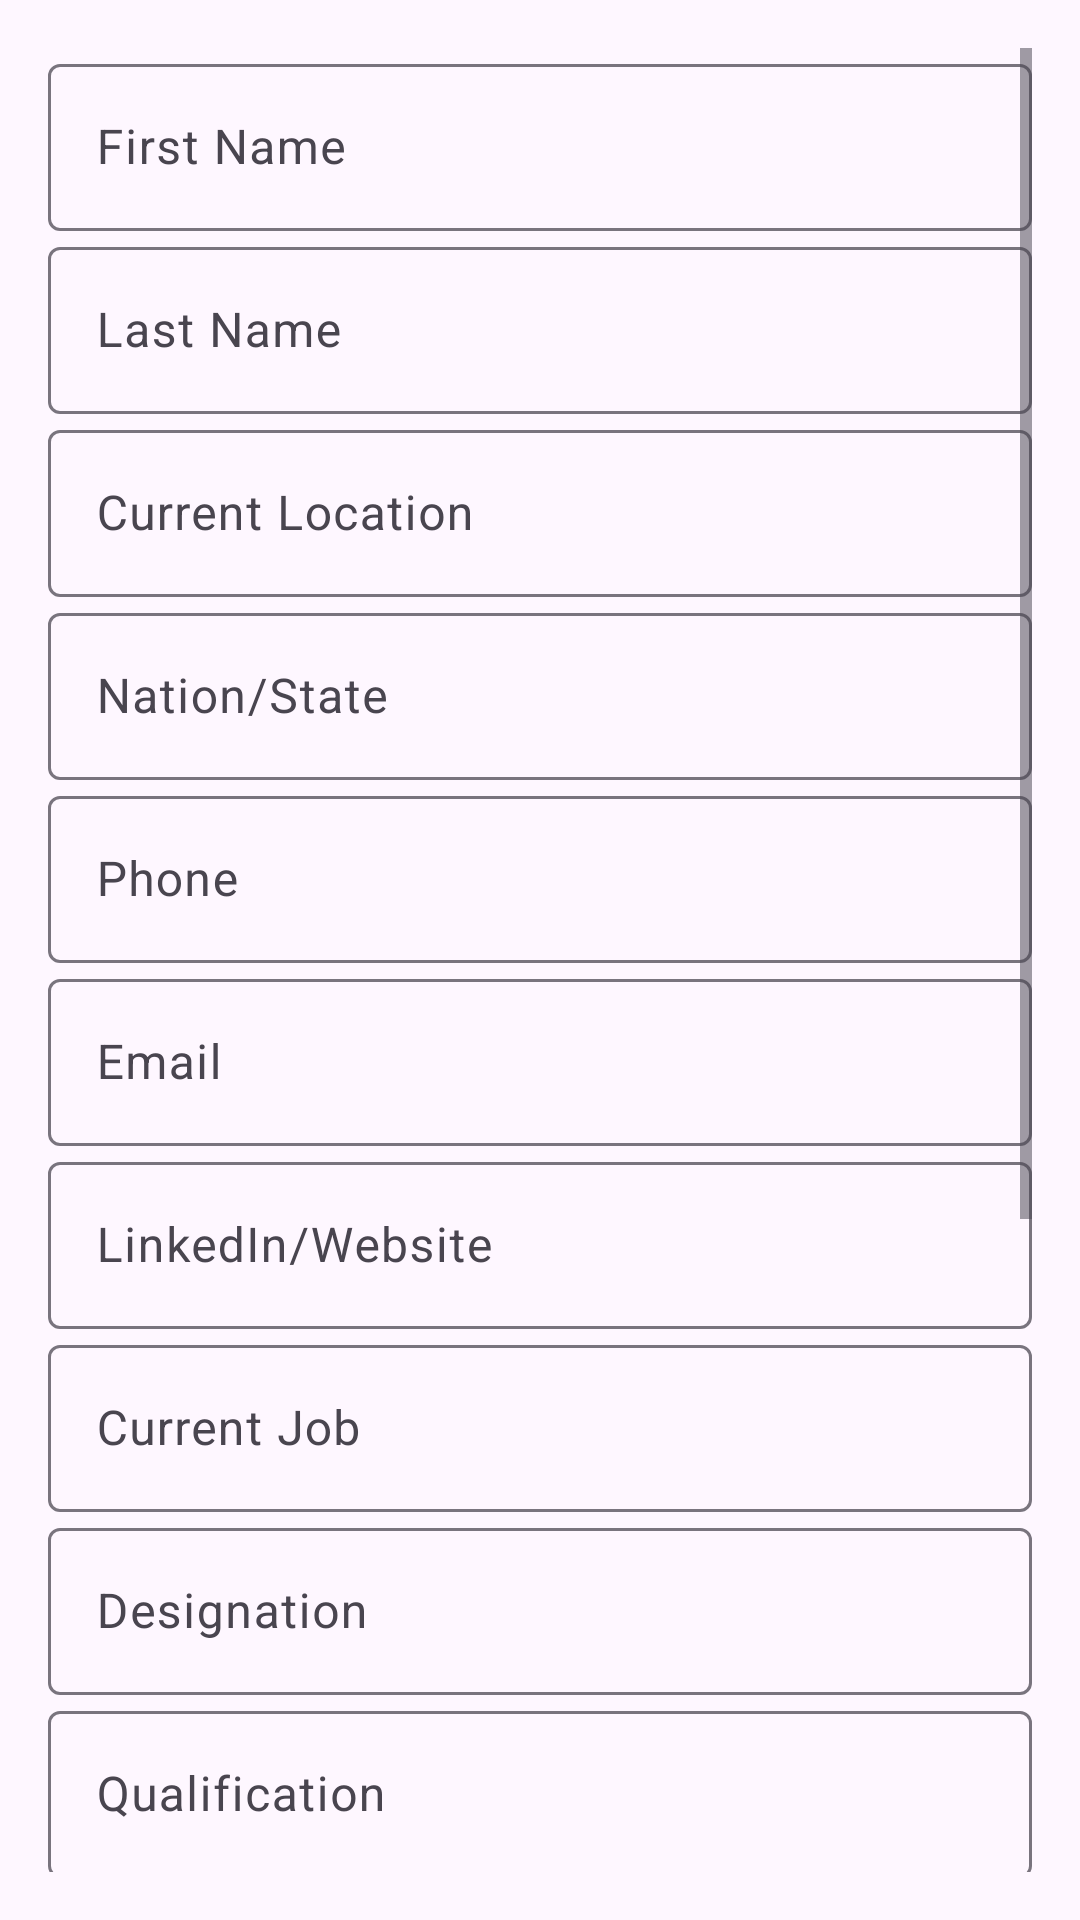

This screen was rendered from an Android layout file. Write that file and the resources it references.
<!-- AndroidManifest.xml: application theme Theme.InternscopeApp -->
<!-- res/layout/activity_editprofiles.xml -->
<?xml version="1.0" encoding="utf-8"?>
<ScrollView xmlns:android="http://schemas.android.com/apk/res/android"
    xmlns:app="http://schemas.android.com/apk/res-auto"
    android:layout_width="match_parent"
    android:layout_height="match_parent"
    android:padding="16dp">

    <LinearLayout
        android:orientation="vertical"
        android:layout_width="match_parent"
        android:layout_height="wrap_content">

        
        <com.google.android.material.textfield.TextInputLayout
            android:layout_width="match_parent"
            android:layout_height="wrap_content"
            android:hint="First Name">
            <com.google.android.material.textfield.TextInputEditText
                android:id="@+id/etFirstName"
                android:layout_width="match_parent"
                android:layout_height="wrap_content"/>
        </com.google.android.material.textfield.TextInputLayout>

        
        <com.google.android.material.textfield.TextInputLayout
            android:layout_width="match_parent"
            android:layout_height="wrap_content"
            android:hint="Last Name">
            <com.google.android.material.textfield.TextInputEditText
                android:id="@+id/etLastName"
                android:layout_width="match_parent"
                android:layout_height="wrap_content"/>
        </com.google.android.material.textfield.TextInputLayout>

        
        <com.google.android.material.textfield.TextInputLayout
            android:layout_width="match_parent"
            android:layout_height="wrap_content"
            android:hint="Current Location">
            <com.google.android.material.textfield.TextInputEditText
                android:id="@+id/etLocation"
                android:layout_width="match_parent"
                android:layout_height="wrap_content"/>
        </com.google.android.material.textfield.TextInputLayout>

        
        <com.google.android.material.textfield.TextInputLayout
            android:layout_width="match_parent"
            android:layout_height="wrap_content"
            android:hint="Nation/State">
            <com.google.android.material.textfield.TextInputEditText
                android:id="@+id/etNationState"
                android:layout_width="match_parent"
                android:layout_height="wrap_content"/>
        </com.google.android.material.textfield.TextInputLayout>

        
        <com.google.android.material.textfield.TextInputLayout
            android:layout_width="match_parent"
            android:layout_height="wrap_content"
            android:hint="Phone">
            <com.google.android.material.textfield.TextInputEditText
                android:id="@+id/etPhone"
                android:layout_width="match_parent"
                android:layout_height="wrap_content"
                android:inputType="phone"/>
        </com.google.android.material.textfield.TextInputLayout>

        
        <com.google.android.material.textfield.TextInputLayout
            android:layout_width="match_parent"
            android:layout_height="wrap_content"
            android:hint="Email">
            <com.google.android.material.textfield.TextInputEditText
                android:id="@+id/etEmail"
                android:layout_width="match_parent"
                android:layout_height="wrap_content"
                android:inputType="textEmailAddress"/>
        </com.google.android.material.textfield.TextInputLayout>

        
        <com.google.android.material.textfield.TextInputLayout
            android:layout_width="match_parent"
            android:layout_height="wrap_content"
            android:hint="LinkedIn/Website">
            <com.google.android.material.textfield.TextInputEditText
                android:id="@+id/etLinkedIn"
                android:layout_width="match_parent"
                android:layout_height="wrap_content"/>
        </com.google.android.material.textfield.TextInputLayout>

        
        <com.google.android.material.textfield.TextInputLayout
            android:layout_width="match_parent"
            android:layout_height="wrap_content"
            android:hint="Current Job">
            <com.google.android.material.textfield.TextInputEditText
                android:id="@+id/etCurrentJobPlace"
                android:layout_width="match_parent"
                android:layout_height="wrap_content"/>
        </com.google.android.material.textfield.TextInputLayout>

        
        <com.google.android.material.textfield.TextInputLayout
            android:layout_width="match_parent"
            android:layout_height="wrap_content"
            android:hint="Designation">
            <com.google.android.material.textfield.TextInputEditText
                android:id="@+id/etDesignation"
                android:layout_width="match_parent"
                android:layout_height="wrap_content"/>
        </com.google.android.material.textfield.TextInputLayout>

        
        <com.google.android.material.textfield.TextInputLayout
            android:layout_width="match_parent"
            android:layout_height="wrap_content"
            android:hint="Qualification">
            <com.google.android.material.textfield.TextInputEditText
                android:id="@+id/etQualification"
                android:layout_width="match_parent"
                android:layout_height="wrap_content"/>
        </com.google.android.material.textfield.TextInputLayout>

        
        <com.google.android.material.textfield.TextInputLayout
            android:layout_width="match_parent"
            android:layout_height="wrap_content"
            android:hint="Language">
            <com.google.android.material.textfield.TextInputEditText
                android:id="@+id/etLanguage"
                android:layout_width="match_parent"
                android:layout_height="wrap_content"/>
        </com.google.android.material.textfield.TextInputLayout>

        
        <com.google.android.material.textfield.TextInputLayout
            android:layout_width="match_parent"
            android:layout_height="wrap_content"
            android:hint="Description">
            <com.google.android.material.textfield.TextInputEditText
                android:id="@+id/etDescription"
                android:layout_width="match_parent"
                android:layout_height="wrap_content"
                android:inputType="textMultiLine"
                android:minLines="3"/>
        </com.google.android.material.textfield.TextInputLayout>

        
        <TextView
            android:layout_width="wrap_content"
            android:layout_height="wrap_content"
            android:text="Gender"
            android:textStyle="bold"
            android:layout_marginTop="12dp"/>

        <RadioGroup
            android:id="@+id/rgGender"
            android:layout_width="match_parent"
            android:layout_height="wrap_content"
            android:orientation="horizontal"
            android:layout_marginTop="4dp">

            <RadioButton
                android:id="@+id/rbMale"
                android:layout_width="wrap_content"
                android:layout_height="wrap_content"
                android:text="Male"/>

            <RadioButton
                android:id="@+id/rbFemale"
                android:layout_width="wrap_content"
                android:layout_height="wrap_content"
                android:text="Female"
                android:layout_marginStart="16dp"/>

            <RadioButton
                android:id="@+id/rbOther"
                android:layout_width="wrap_content"
                android:layout_height="wrap_content"
                android:text="Other"
                android:layout_marginStart="16dp"/>
        </RadioGroup>

        <Button
        android:id="@+id/btnChooseFile"
        android:layout_width="match_parent"
        android:layout_height="wrap_content"
        android:text="Choose Resume File"
        android:layout_marginBottom="8dp"
            android:backgroundTint="@color/yellow_shade"/>

        
        <com.google.android.material.button.MaterialButton
            android:id="@+id/btnSave"
            android:layout_width="match_parent"
            android:layout_height="wrap_content"
            android:text="Save"
            android:layout_marginTop="24dp"/>

    </LinearLayout>
</ScrollView>
<!-- resources referenced by this layout -->
<resources>
  <color name="yellow_shade">#FF6F00</color>
  <style name="Theme.InternscopeApp" parent="Base.Theme.InternscopeApp" />
  <style name="Base.Theme.InternscopeApp" parent="Theme.Material3.DayNight.NoActionBar">
          
           <item name="colorPrimary">@color/internscope</item>
          <item name="colorSecondary">@color/yellow_shade</item>
      </style>
  <color name="internscope">#003366</color>
</resources>
